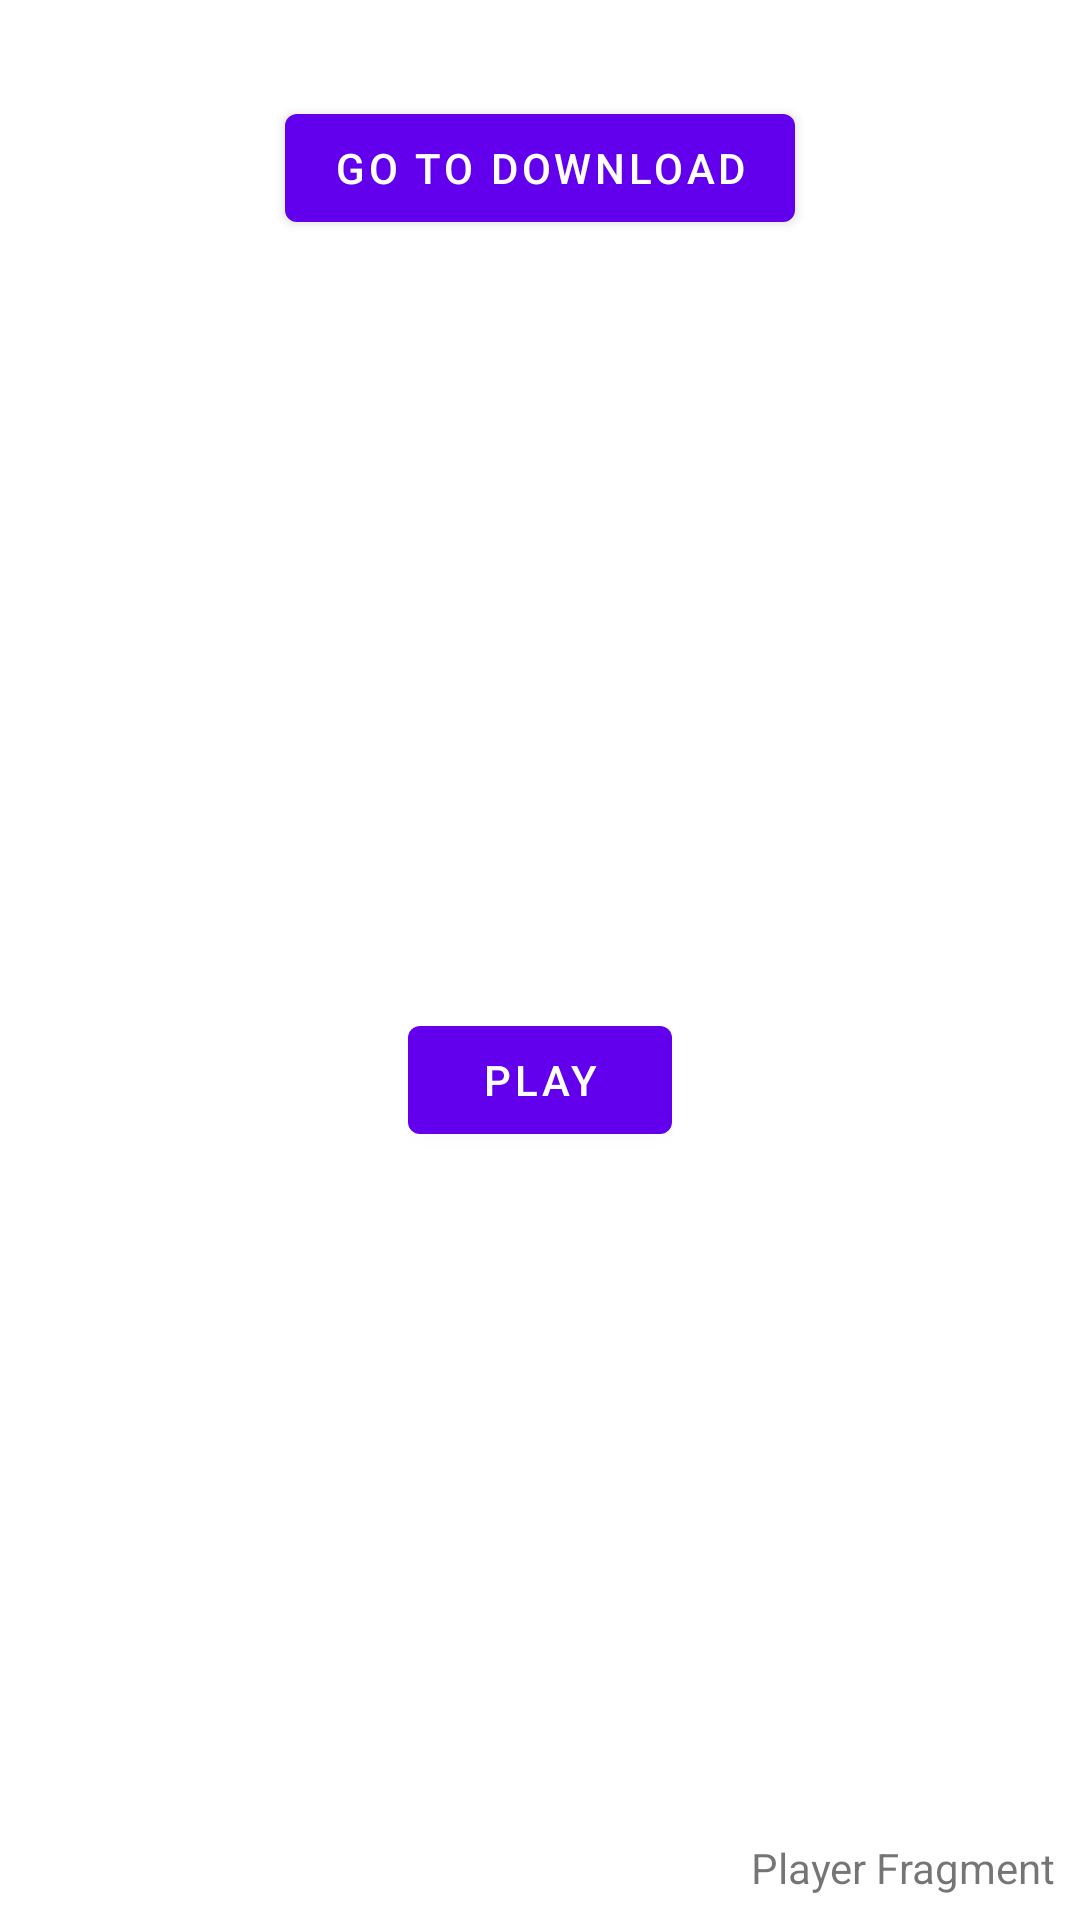

Produce the Android XML layout that renders to this screen, including the resource entries it uses.
<!-- AndroidManifest.xml: application theme Theme.DownloadDemo -->
<!-- res/layout/fragment_player.xml -->
<?xml version="1.0" encoding="utf-8"?>
<androidx.constraintlayout.widget.ConstraintLayout
    xmlns:android="http://schemas.android.com/apk/res/android"
    xmlns:app="http://schemas.android.com/apk/res-auto"
    xmlns:tools="http://schemas.android.com/tools"
    android:layout_width="match_parent"
    android:layout_height="match_parent"
    tools:context=".PlayerFragment">


    <com.google.android.material.button.MaterialButton
        android:id="@+id/btn_back_download"
        android:layout_width="wrap_content"
        android:layout_height="wrap_content"
        android:layout_marginTop="32dp"
        android:text="@string/go_to_download"
        app:layout_constraintEnd_toEndOf="parent"
        app:layout_constraintStart_toStartOf="parent"
        app:layout_constraintTop_toTopOf="parent" />

    <com.google.android.material.button.MaterialButton
        android:id="@+id/btn_play"
        android:layout_width="wrap_content"
        android:layout_height="wrap_content"
        android:text="@string/play"
        app:layout_constraintBottom_toBottomOf="parent"
        app:layout_constraintEnd_toEndOf="parent"
        app:layout_constraintStart_toStartOf="parent"
        app:layout_constraintTop_toBottomOf="@+id/btn_back_download" />

    <TextView
        android:layout_width="wrap_content"
        android:layout_height="wrap_content"
        android:layout_marginBottom="8dp"
        android:layout_marginEnd="8dp"
        android:text="@string/player_fragment"
        app:layout_constraintBottom_toBottomOf="parent"
        app:layout_constraintEnd_toEndOf="parent" />

</androidx.constraintlayout.widget.ConstraintLayout>
<!-- resources referenced by this layout -->
<resources>
  <string name="go_to_download">Go to Download</string>
  <string name="play">Play</string>
  <string name="player_fragment">Player Fragment</string>
  <style name="Theme.DownloadDemo" parent="Theme.MaterialComponents.DayNight.NoActionBar">
          
          <item name="colorPrimary">@color/purple_500</item>
          <item name="colorPrimaryVariant">@color/purple_700</item>
          <item name="colorOnPrimary">@color/white</item>
          
          <item name="colorSecondary">@color/teal_200</item>
          <item name="colorSecondaryVariant">@color/teal_700</item>
          <item name="colorOnSecondary">@color/black</item>
          
          <item name="android:statusBarColor" tools:targetApi="l">?attr/colorPrimaryVariant</item>
          
      </style>
  <!-- not gathered from this repository: default colours our renderer supplied (Android Studio template values) -->
  <color name="purple_500">#FF6200EE</color>
  <color name="purple_700">#FF3700B3</color>
  <color name="teal_200">#FF03DAC5</color>
  <color name="teal_700">#FF018786</color>
  <color name="black">#FF000000</color>
  <color name="white">#FFFFFFFF</color>
</resources>
